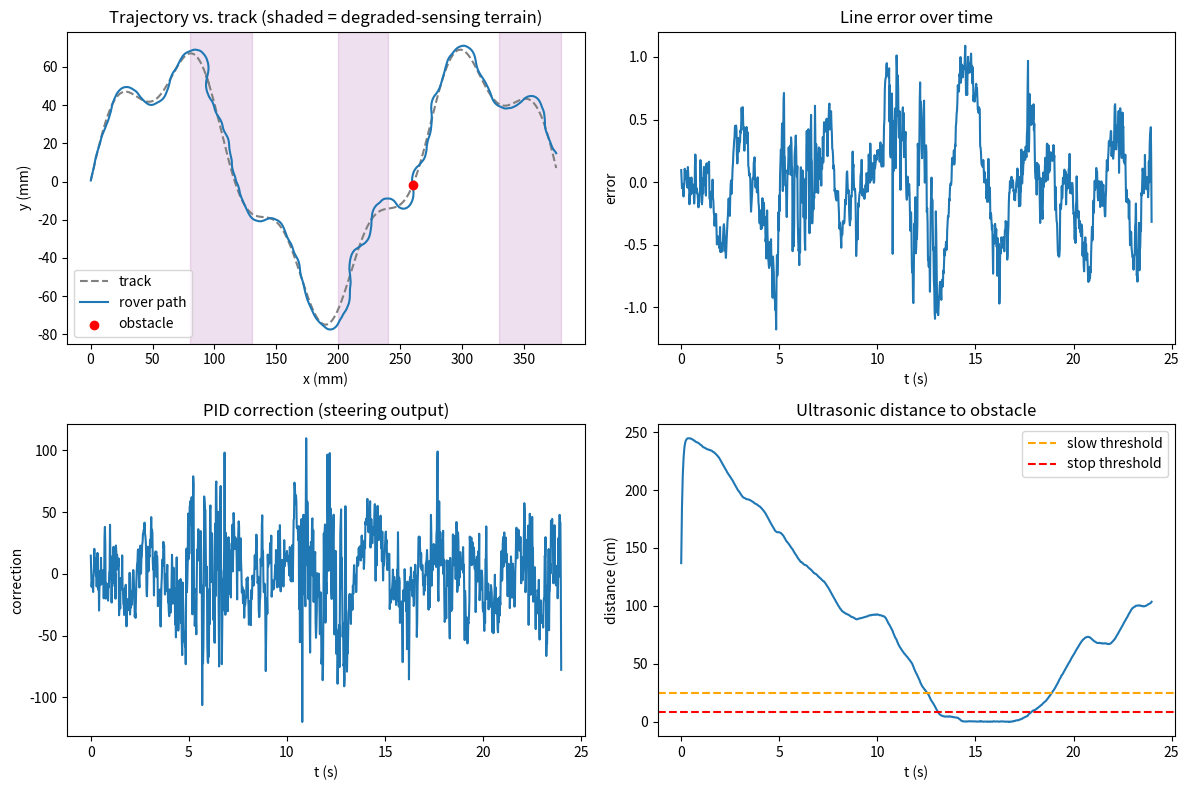

This chart was generated by the following Python code:
"""
Line-Following Rover Simulation

Simulates a differential-drive rover following a curved track using a
5-element IR sensor array (with noise) and a PID controller, plus an
ultrasonic sensor that detects a single obstacle placed on the track.

Used to tune PID gains and validate sensor fusion logic before deploying
to the Arduino firmware (see firmware/rover_firmware.ino).

Outputs:
  - simulation/telemetry.csv   (consumed by the dashboard)
  - simulation/plots.png       (trajectory + error/PID/speed plots)
"""

import csv
import math
import random
from dataclasses import dataclass, field

import matplotlib.pyplot as plt
import numpy as np

# ---------------------------------------------------------------------------
# Track: a wavy path defined as y = f(x). The rover tries to keep its IR
# array centered over this curve.
# ---------------------------------------------------------------------------

def track_y(x: float) -> float:
    return 60 * math.sin(x / 40.0) + 15 * math.sin(x / 11.0)


OBSTACLE_X = 260.0
OBSTACLE_Y = track_y(OBSTACLE_X)
OBSTACLE_RADIUS = 12.0

# Terrain zones along x: simulate patches of poor lighting / uneven surface
# that degrade IR sensor reliability, as described in the project writeup.
TERRAIN_ZONES = [
    (80, 130, 2.5, "low light"),
    (200, 240, 3.5, "uneven surface"),
    (330, 380, 2.0, "low light"),
]


def terrain_noise_multiplier(x: float) -> float:
    for start, end, multiplier, _label in TERRAIN_ZONES:
        if start <= x <= end:
            return multiplier
    return 1.0


# ---------------------------------------------------------------------------
# PID controller
# ---------------------------------------------------------------------------

@dataclass
class PID:
    kp: float
    ki: float
    kd: float
    integral: float = 0.0
    last_error: float = 0.0
    integral_limit: float = 50.0
    output_limit: float = 120.0
    derivative_filter_alpha: float = 0.25   # low-pass on the D term to reject noise-driven "derivative kick"
    filtered_derivative: float = 0.0

    def update(self, error: float, dt: float) -> float:
        self.integral += error * dt
        self.integral = max(-self.integral_limit, min(self.integral_limit, self.integral))

        raw_derivative = (error - self.last_error) / dt if dt > 0 else 0.0
        self.filtered_derivative = ema(self.filtered_derivative, raw_derivative, self.derivative_filter_alpha)
        self.last_error = error

        output = self.kp * error + self.ki * self.integral + self.kd * self.filtered_derivative
        return max(-self.output_limit, min(self.output_limit, output))


def ema(prev: float, sample: float, alpha: float) -> float:
    return alpha * sample + (1 - alpha) * prev


# ---------------------------------------------------------------------------
# Sensor models
# ---------------------------------------------------------------------------

SENSOR_OFFSETS = [-8, -4, 0, 4, 8]     # mm, left -> right, relative to rover center
SENSOR_WEIGHTS = [-2.0, -1.0, 0.0, 1.0, 2.0]
IR_NOISE_STD = 0.15
SENSOR_WIDTH = 6.0                      # how "wide" a sensor's detection band is


def read_ir_array(rover_x, rover_y, heading, noise_std=IR_NOISE_STD):
    """Return raw (noisy) activation for each of the 5 IR sensors."""
    perp = heading + math.pi / 2
    readings = []
    for offset in SENSOR_OFFSETS:
        sx = rover_x + offset * math.cos(perp)
        sy = rover_y + offset * math.sin(perp)
        track_at_x = track_y(sx)
        dist_from_line = abs(sy - track_at_x)
        activation = max(0.0, 1.0 - dist_from_line / SENSOR_WIDTH)
        activation += random.gauss(0, noise_std)
        readings.append(max(0.0, activation))
    return readings


def read_ultrasonic(rover_x, rover_y, noise_std=0.4):
    dist = math.hypot(rover_x - OBSTACLE_X, rover_y - OBSTACLE_Y) - OBSTACLE_RADIUS
    dist = max(0.0, dist) + random.gauss(0, noise_std)
    return dist if dist < 400 else 400.0


# ---------------------------------------------------------------------------
# Simulation
# ---------------------------------------------------------------------------

@dataclass
class SimConfig:
    kp: float = 34.0
    ki: float = 0.6
    kd: float = 9.5
    base_speed: float = 30.0       # mm per step "speed units"
    dt: float = 0.02
    steps: int = 1200
    obstacle_slow_cm: float = 25.0
    obstacle_stop_cm: float = 8.0
    ir_ema_alpha: float = 0.35
    us_ema_alpha: float = 0.25
    surface_noise_scale: float = 1.0   # >1 simulates rougher terrain / worse lighting


def run_simulation(cfg: SimConfig):
    x, y, heading = 0.0, track_y(0.0), math.atan2(track_y(1) - track_y(0), 1.0)
    pid = PID(cfg.kp, cfg.ki, cfg.kd)

    ir_filtered = [0.0] * 5
    us_filtered = 100.0

    log = []

    for step in range(cfg.steps):
        t = step * cfg.dt

        terrain_mult = terrain_noise_multiplier(x) * cfg.surface_noise_scale
        raw = read_ir_array(x, y, heading, noise_std=IR_NOISE_STD * terrain_mult)
        ir_filtered = [ema(f, r, cfg.ir_ema_alpha) for f, r in zip(ir_filtered, raw)]

        us_raw = read_ultrasonic(x, y)
        us_filtered = ema(us_filtered, us_raw, cfg.us_ema_alpha)

        total = sum(ir_filtered)
        if total < 0.3:
            error = 2.0 if pid.last_error >= 0 else -2.0
        else:
            error = sum(w * a for w, a in zip(SENSOR_WEIGHTS, ir_filtered)) / total

        correction = pid.update(error, cfg.dt)

        if us_filtered <= cfg.obstacle_stop_cm:
            speed_cap = 0.0
        elif us_filtered >= cfg.obstacle_slow_cm:
            speed_cap = cfg.base_speed
        else:
            ratio = (us_filtered - cfg.obstacle_stop_cm) / (cfg.obstacle_slow_cm - cfg.obstacle_stop_cm)
            speed_cap = cfg.base_speed * ratio

        left_speed = max(0.0, speed_cap - correction)
        right_speed = max(0.0, speed_cap + correction)

        forward_speed = (left_speed + right_speed) / 2.0
        turn_rate = (right_speed - left_speed) / 16.0  # 16mm ~ wheel-base proxy

        heading += turn_rate * cfg.dt
        x += forward_speed * math.cos(heading) * cfg.dt
        y += forward_speed * math.sin(heading) * cfg.dt

        log.append({
            "t": t, "x": x, "y": y, "track_y": track_y(x), "heading": heading,
            "error": error, "correction": correction,
            "distance_cm": us_filtered, "speed_cap": speed_cap,
            "left_speed": left_speed, "right_speed": right_speed,
            "terrain_mult": terrain_mult,
        })

    return log


def save_csv(log, path):
    with open(path, "w", newline="") as f:
        writer = csv.DictWriter(f, fieldnames=list(log[0].keys()))
        writer.writeheader()
        writer.writerows(log)


def plot_results(log, path):
    t = [r["t"] for r in log]
    x = [r["x"] for r in log]
    y = [r["y"] for r in log]
    track = [r["track_y"] for r in log]
    error = [r["error"] for r in log]
    correction = [r["correction"] for r in log]
    distance = [r["distance_cm"] for r in log]

    fig, axes = plt.subplots(2, 2, figsize=(12, 8))

    for start, end, _mult, label in TERRAIN_ZONES:
        axes[0, 0].axvspan(start, end, color="purple", alpha=0.12)
    axes[0, 0].plot(x, track, "--", label="track", color="gray")
    axes[0, 0].plot(x, y, label="rover path")
    axes[0, 0].scatter([OBSTACLE_X], [OBSTACLE_Y], color="red", label="obstacle", zorder=5)
    axes[0, 0].set_title("Trajectory vs. track (shaded = degraded-sensing terrain)")
    axes[0, 0].set_xlabel("x (mm)")
    axes[0, 0].set_ylabel("y (mm)")
    axes[0, 0].legend()

    axes[0, 1].plot(t, error)
    axes[0, 1].set_title("Line error over time")
    axes[0, 1].set_xlabel("t (s)")
    axes[0, 1].set_ylabel("error")

    axes[1, 0].plot(t, correction)
    axes[1, 0].set_title("PID correction (steering output)")
    axes[1, 0].set_xlabel("t (s)")
    axes[1, 0].set_ylabel("correction")

    axes[1, 1].plot(t, distance)
    axes[1, 1].axhline(25, color="orange", linestyle="--", label="slow threshold")
    axes[1, 1].axhline(8, color="red", linestyle="--", label="stop threshold")
    axes[1, 1].set_title("Ultrasonic distance to obstacle")
    axes[1, 1].set_xlabel("t (s)")
    axes[1, 1].set_ylabel("distance (cm)")
    axes[1, 1].legend()

    fig.tight_layout()
    fig.savefig(path, dpi=150)
    print(f"Saved plots to {path}")


def rmse_from_track(log):
    errs = [(r["y"] - r["track_y"]) ** 2 for r in log]
    return math.sqrt(sum(errs) / len(errs))


if __name__ == "__main__":
    random.seed(42)  # reproducible output; change/remove to sample different noise realizations
    cfg = SimConfig()
    log = run_simulation(cfg)
    save_csv(log, "telemetry.csv")
    plot_results(log, "plots.png")
    print(f"Trajectory RMSE vs track: {rmse_from_track(log):.2f} mm")
